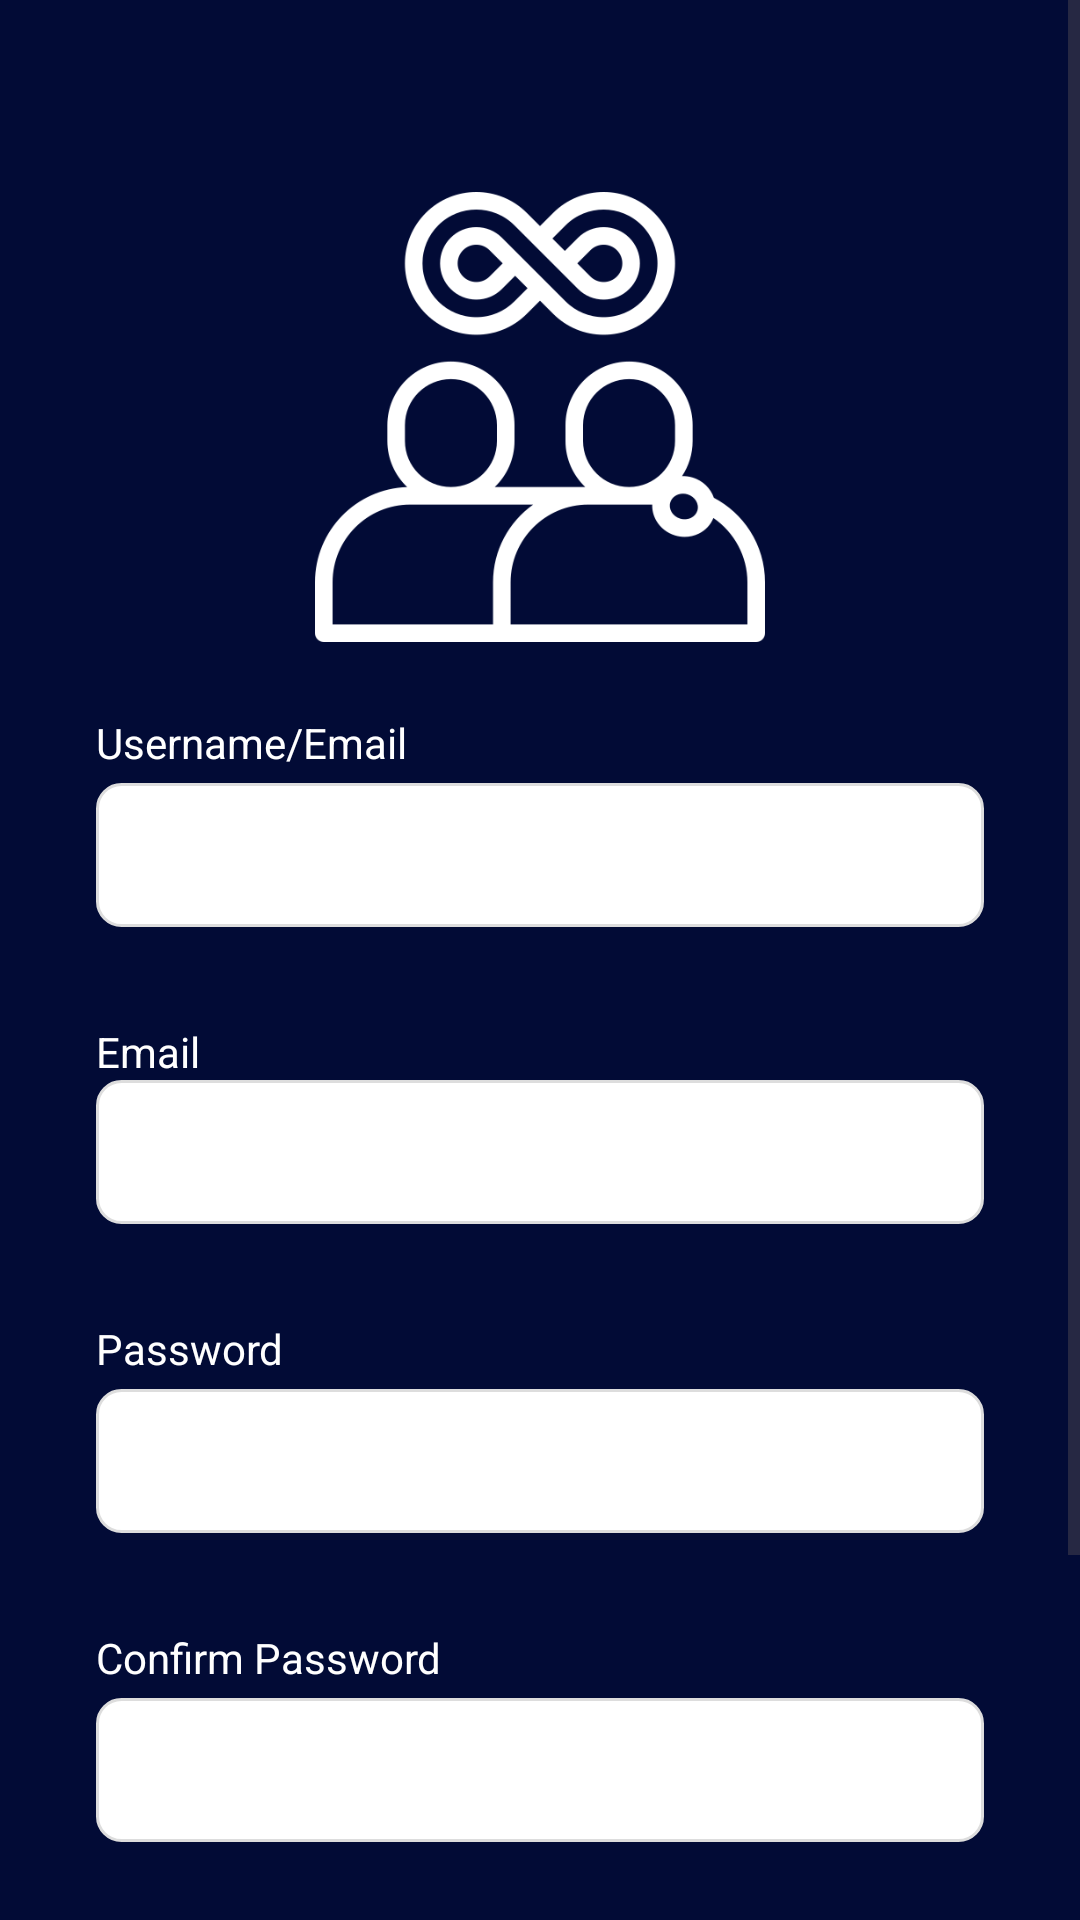

Produce the Android XML layout that renders to this screen, including the resource entries it uses.
<!-- AndroidManifest.xml: application theme Theme.Friendy2 -->
<!-- res/layout/activity_register.xml -->
<?xml version="1.0" encoding="utf-8"?>
<ScrollView xmlns:android="http://schemas.android.com/apk/res/android"
    xmlns:app="http://schemas.android.com/apk/res-auto"
    android:layout_width="match_parent"
    android:layout_height="match_parent"
    xmlns:tools="http://schemas.android.com/tools"
    android:background="#020b36"
    tools:context=".activity.RegisterActivity">

    <RelativeLayout
        android:layout_width="match_parent"
        android:layout_height="wrap_content">

        <ImageView
            android:id="@+id/logoImageView"
            android:layout_width="150dp"
            android:layout_height="150dp"
            android:layout_centerHorizontal="true"
            android:layout_marginTop="64dp"
            android:contentDescription="@string/logo_description"
            android:src="@drawable/logo"
            app:tint="@android:color/white" />

        
        <TextView
            android:id="@+id/usernameTextView"
            android:layout_width="wrap_content"
            android:layout_height="wrap_content"
            android:layout_marginStart="32dp"
            android:layout_marginEnd="32dp"
            android:layout_below="@id/logoImageView"
            android:layout_marginTop="24dp"
            android:text="@string/username_hint"
            android:textColor="#FFFFFF" />

        <EditText
            android:id="@+id/usernameEditText"
            android:layout_width="match_parent"
            android:layout_height="48dp"
            android:layout_below="@id/usernameTextView"
            android:layout_marginStart="32dp"
            android:layout_marginTop="4dp"
            android:layout_marginEnd="32dp"
            android:layout_marginBottom="16dp"
            android:background="@drawable/rounded_edittext"
            android:textColor="#000000"
            android:inputType="text" />

        
        <TextView
            android:id="@+id/emailTextView"
            android:layout_width="wrap_content"
            android:layout_height="wrap_content"
            android:layout_marginStart="32dp"
            android:layout_marginEnd="32dp"
            android:layout_below="@id/usernameEditText"
            android:layout_marginTop="16dp"
            android:text="@string/email_hint"
            android:textColor="#FFFFFF" />

        <EditText
            android:id="@+id/emailEditText"
            android:layout_width="match_parent"
            android:layout_height="48dp"
            android:layout_below="@id/emailTextView"
            android:layout_marginStart="32dp"
            android:layout_marginEnd="32dp"
            android:layout_marginBottom="16dp"
            android:background="@drawable/rounded_edittext"
            android:textColor="#000000"
            android:inputType="textEmailAddress" />

        
        <TextView
            android:id="@+id/passwordTextView"
            android:layout_width="wrap_content"
            android:layout_height="wrap_content"
            android:layout_marginStart="32dp"
            android:layout_marginEnd="32dp"
            android:layout_below="@id/emailEditText"
            android:layout_marginTop="16dp"
            android:text="@string/password_hint"
            android:textColor="#FFFFFF" />

        <EditText
            android:id="@+id/passwordEditText"
            android:layout_width="match_parent"
            android:layout_height="48dp"
            android:layout_marginStart="32dp"
            android:layout_marginEnd="32dp"
            android:layout_below="@id/passwordTextView"
            android:layout_marginTop="4dp"
            android:layout_marginBottom="16dp"
            android:background="@drawable/rounded_edittext"
            android:textColor="#000000"
            android:inputType="textPassword" />

        
        <TextView
            android:id="@+id/confirmPasswordTextView"
            android:layout_width="wrap_content"
            android:layout_height="wrap_content"
            android:layout_marginStart="32dp"
            android:layout_marginEnd="32dp"
            android:layout_below="@id/passwordEditText"
            android:layout_marginTop="16dp"
            android:text="@string/confirm_password_hint"
            android:textColor="#FFFFFF" />

        <EditText
            android:id="@+id/confirmPasswordEditText"
            android:layout_width="match_parent"
            android:layout_height="48dp"
            android:layout_marginStart="32dp"
            android:layout_marginEnd="32dp"
            android:layout_below="@id/confirmPasswordTextView"
            android:layout_marginTop="4dp"
            android:layout_marginBottom="24dp"
            android:background="@drawable/rounded_edittext"
            android:textColor="#000000"
            android:inputType="textPassword"
            android:autofillHints="" />

        <Button
            android:id="@+id/registerButton"
            android:layout_width="120dp"
            android:layout_height="wrap_content"
            android:layout_below="@id/confirmPasswordEditText"
            android:layout_centerHorizontal="true"
            android:layout_marginStart="32dp"
            android:layout_marginTop="24dp"
            android:layout_marginEnd="32dp"
            android:background="@drawable/rounded_button"
            android:text="@string/register_button"
            android:textColor="#FFFFFF" />

        <TextView
            android:id="@+id/loginTextView"
            android:layout_width="wrap_content"
            android:layout_height="wrap_content"
            android:layout_below="@id/registerButton"
            android:layout_centerHorizontal="true"
            android:layout_marginStart="32dp"
            android:layout_marginEnd="32dp"
            android:layout_marginBottom="32dp"
            android:clickable="true"
            android:focusable="true"
            android:minWidth="48dp"
            android:minHeight="48dp"
            android:text="@string/login"
            android:textColor="#FFFFFF"
            android:textSize="14sp"
            android:textStyle="bold" />

    </RelativeLayout>
</ScrollView>
<!-- resources referenced by this layout -->
<resources>
  <!-- drawable logo: png bitmap (drawable, 19342 bytes) -->
  <!-- drawable rounded_button (drawable) -->
  <?xml version="1.0" encoding="utf-8"?>
  <shape xmlns:android="http://schemas.android.com/apk/res/android">
      <solid android:color="#8495DA" />
      <corners android:radius="8dp" />
      <stroke android:color="#5C5C5C" android:width="1dp" />
  </shape>
  <!-- drawable rounded_edittext (drawable) -->
  <?xml version="1.0" encoding="utf-8"?>
  <shape xmlns:android="http://schemas.android.com/apk/res/android">
      <solid android:color="#FFFFFF" />
      <corners android:radius="8dp" />
      <stroke android:color="#DDDDDD" android:width="1dp" />
  </shape>
  <string name="confirm_password_hint">Confirm Password</string>
  <string name="email_hint">Email</string>
  <string name="login">Login</string>
  <string name="logo_description">Logo</string>
  <string name="password_hint">Password</string>
  <string name="register_button">Register</string>
  <string name="username_hint">Username/Email</string>
  <style name="Theme.Friendy2" parent="Base.Theme.Friendy2" />
  <style name="Base.Theme.Friendy2" parent="Theme.Material3.DayNight.NoActionBar">
          
          
      </style>
</resources>
